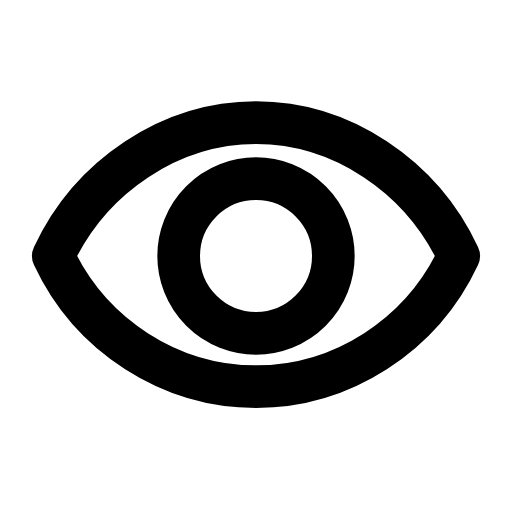
t = 0.00 s
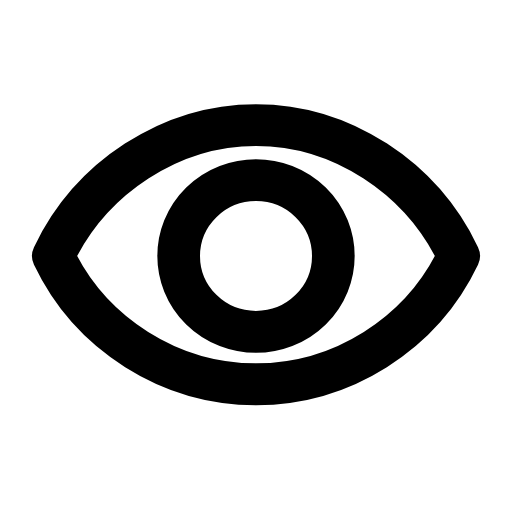
t = 0.29 s
t = 0.55 s: frame unchanged from t = 0.00 s, image omitted
t = 0.83 s: frame unchanged from t = 0.00 s, image omitted
t = 1.12 s: frame unchanged from t = 0.00 s, image omitted
t = 1.43 s: frame unchanged from t = 0.00 s, image omitted

The animated SVG that drew these frames (rendered in a browser with its animation timeline set to each time). Animation: 1 SMIL element (animateTransform=1); one cycle of 1.70 s, repeats indefinitely.

<svg xmlns="http://www.w3.org/2000/svg" width="24" height="24" viewBox="0 0 24 24" fill="none"><g transform="translate(-3 -3) scale(1.25)"><g transform="translate(12 12)"><g><animateTransform attributeName="transform" type="scale" values="1 1;1 1;1 0.1;1 1;1 1;1 1;1 1;1 0.1;1 1;1 1;1 1" keyTimes="0;0.171;0.225;0.279;0.45;0.6;0.714;0.75;0.786;0.9;1" dur="1.7s" repeatCount="indefinite" calcMode="spline" keySplines="0.16 1 0.3 1;0.16 1 0.3 1;0.16 1 0.3 1;0.16 1 0.3 1;0.16 1 0.3 1;0.16 1 0.3 1;0.16 1 0.3 1;0.16 1 0.3 1;0.16 1 0.3 1;0.16 1 0.3 1"/><g transform="translate(-12 -12)"><g><path stroke="currentColor" stroke-width="1.6" stroke-linecap="round" stroke-linejoin="round" fill="none" d="M4.4 12C5.8 9 8.8 7 12 7C15.2 7 18.2 9 19.6 12C18.2 15 15.2 16.9 12 16.9C8.8 16.9 5.8 15 4.4 12Z"></path><circle stroke="currentColor" stroke-width="1.6" stroke-linecap="round" stroke-linejoin="round" fill="none" cx="12" cy="12" r="2.9"></circle></g></g></g></g></g></svg>
